Photos from the image-classification dataset "data" in the GitHub repository RohitKumarkolli/cat-dog-classifier. Its 2 classes are: cats, dogs.

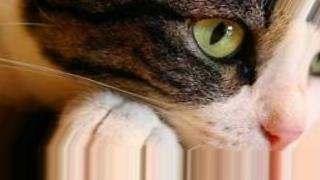
Label: cats

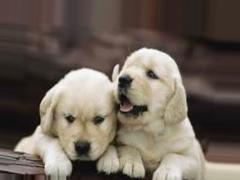
Label: dogs

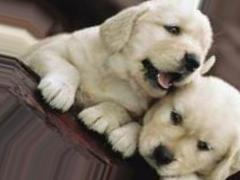
Label: dogs

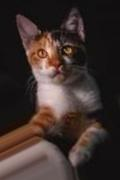
Label: cats

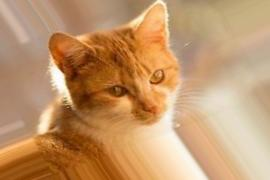
Label: cats

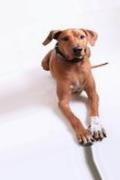
Label: dogs
